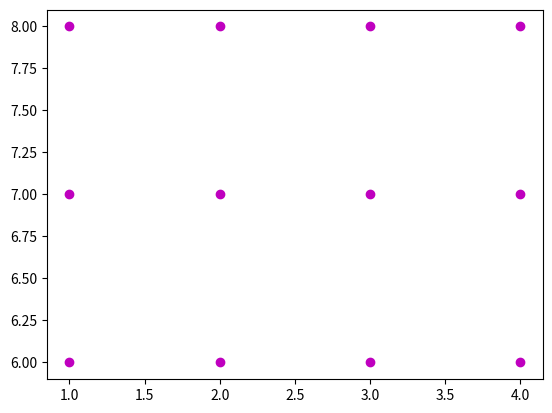

Write the Python code that produced this figure.
# ch12_11.py
import matplotlib.pyplot as plt
import numpy as np

x = np.array([1,2,3,4])
y = np.array([8,7,6])
xx, yy = np.meshgrid(x,y)
plt.scatter(xx,yy,marker='o',c='m')
plt.show()
